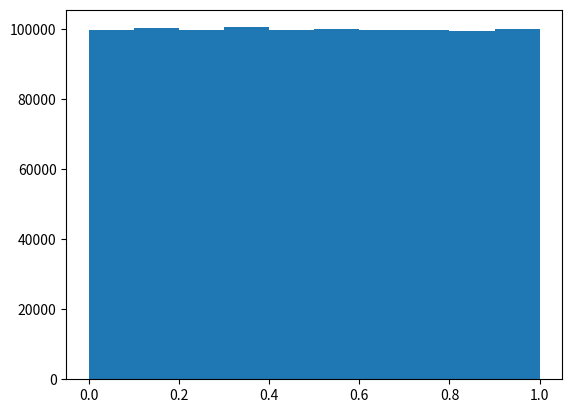

Here is the Python script that generated this plot: (Note: this script raises an exception after producing the figure.)
import matplotlib.pyplot as plt
import numpy as np
__author__ = 'Bolun'

N = 1000000
X = [np.random.uniform(0, 1) for i in range(N)]      #Testing attention please
fig = plt.figure()
ax = fig.add_subplot(111)
plt.hist(X, normed=1)
plt.title("U(0,1) Density Demo")
plt.xlabel("X", fontsize = 16)
plt.ylabel("Density", fontsize=16)
plt.axis([0, 1, 0, 2])

plt.text(.1, .9, 'N = %d' %N, fontsize = 16, transform = ax.transAxes)

plt.savefig('unif-0-1-density.pdf', format = "pdf")
plt.show()